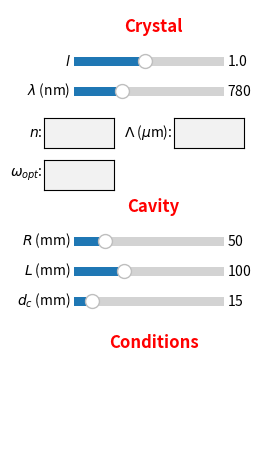

Here is the Python script that generated this plot: (Note: this script raises an exception after producing the figure.)
import matplotlib.pyplot as plt
from matplotlib.widgets import Slider, TextBox


# Custom symbols for stability indicators
def get_symbol(stable):
    return "\u2714" if stable else "\u274C"


# Create figure and layout
fig = plt.figure(figsize=(10, 6))

# PARAMETERS
ax_parameters = plt.axes([0.05, 0.1, 0.2, 0.75])
ax_parameters.set_frame_on(False)
ax_parameters.axes.get_xaxis().set_visible(False)
ax_parameters.axes.get_yaxis().set_visible(False)

# Crystal
ax_parameters.text(0.5, 0.95, "Crystal", fontsize=12, fontweight='bold', ha='center', color='red')
# Sliders for l and lambda
ax_l = plt.axes([0.07, 0.75, 0.15, 0.03])
l_slider = Slider(ax_l, '$l$', 0.1, 2.0, valinit=1.0)

ax_lambda = plt.axes([0.07, 0.70, 0.15, 0.03])
lambda_slider = Slider(ax_lambda, '$\lambda$ (nm)', 300, 1800, valinit=780)

# Entry boxes for n and Lambda
ax_n = plt.axes([0.04, 0.62, 0.07, 0.05])
n_box = TextBox(ax_n, '$n$:')

ax_lambda_p = plt.axes([0.17, 0.62, 0.07, 0.05])
lambda_p_box = TextBox(ax_lambda_p, '$\Lambda$ ($\mu$m):')

# Entry box for omega_opt
ax_wopt = plt.axes([0.04, 0.55, 0.07, 0.05])
wopt_box = TextBox(ax_wopt, '$\omega_{opt}$:')

# Cavity
# Sliders for R, L, and d_c
ax_parameters.text(0.5, 0.55, "Cavity", fontsize=12, fontweight='bold', ha='center', color='red')

ax_R = plt.axes([0.07, 0.45, 0.15, 0.03])
R_slider = Slider(ax_R, '$R$ (mm)', 10, 200, valinit=50)

ax_L = plt.axes([0.07, 0.40, 0.15, 0.03])
L_slider = Slider(ax_L, '$L$ (mm)', 50, 200, valinit=100)

ax_dc = plt.axes([0.07, 0.35, 0.15, 0.03])
dc_slider = Slider(ax_dc, '$d_c$ (mm)', 10, 50, valinit=15)

# Conditions
ax_parameters.text(0.5, 0.25, "Conditions", fontsize=12, fontweight='bold', ha='center', color='red')

# ax_stability = plt.axes([0.07, 0.22, 0.15, 0.03])
stability_text = ax_parameters.text(0.07, 0.15, "Stability: ✕", fontsize=10, ha='black', color='red')
# TODO When stability is okay, change it to ✓ and the color to green, maybe two text box so the full label isn't red or green

# ax_folding_angle = plt.axes([0.07, 0.18, 0.15, 0.03])
folding_angle_text = ax_parameters.text(0.07, 0.1, "Folding Angle: 0°", fontsize=10, ha='left', color='black')

# ax_w1_param = plt.axes([0.07, 0.14, 0.15, 0.03])
w1_text = ax_parameters.text(0.07, 0.05, "w₁: -", fontsize=10, ha='left', color='black')

# ax_w2_param = plt.axes([0.07, 0.10, 0.15, 0.03])
w2_text = ax_parameters.text(0.5, 0.05, "w₂: -", fontsize=10, ha='left', color='black')


# WIDTH
ax_w1 = plt.axes([0.3, 0.5, 0.3, 0.35])
ax_w2 = plt.axes([0.65, 0.5, 0.3, 0.35])

# SCHEMA OF THE CAVITY
ax_cavity_diagram = plt.axes([0.3, 0.1, 0.65, 0.35])
ax_cavity_diagram.axes.get_xaxis().set_visible(False)
ax_cavity_diagram.axes.get_yaxis().set_visible(False)
ax_cavity_diagram.set_frame_on(False)

plt.show()
